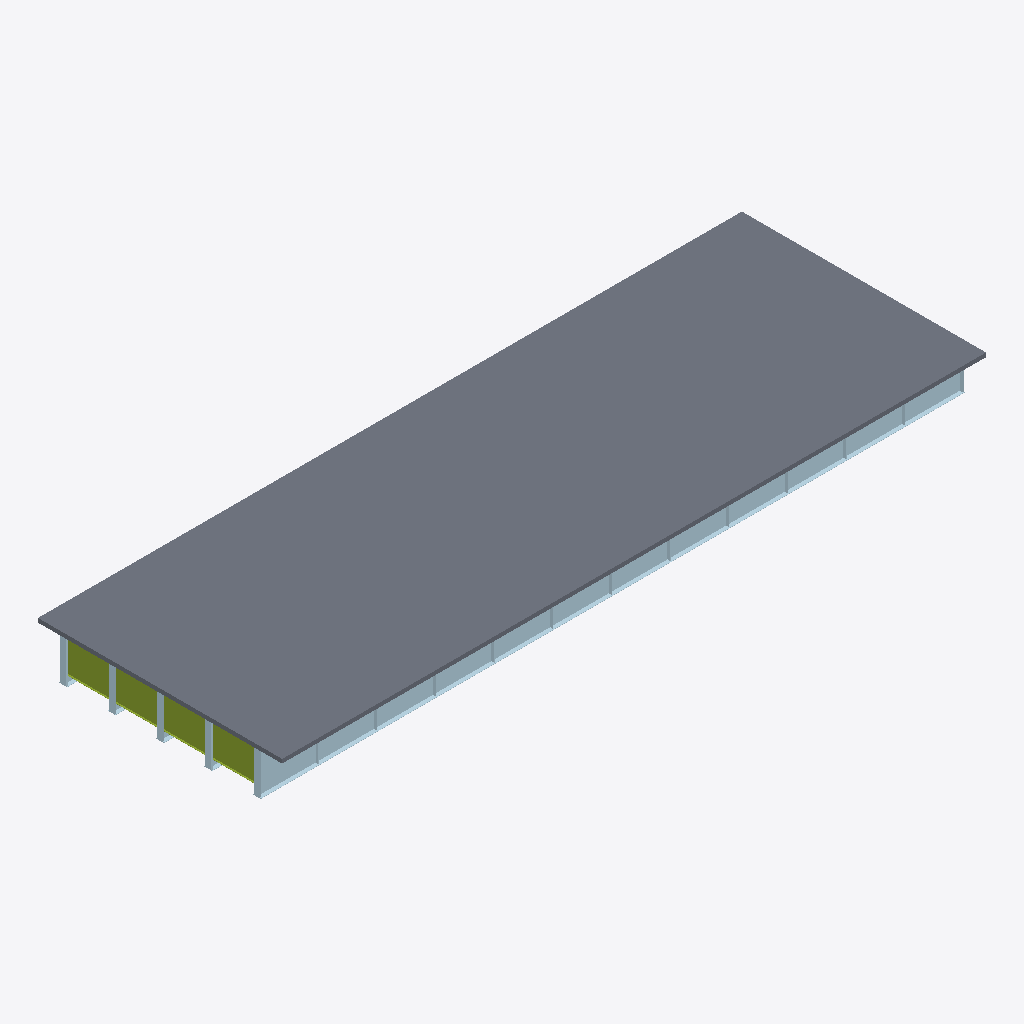
Isometric view of an IFC building model (IFC-SPF (STEP), schema IFC4, length unit metre), seen from the south-west, elements coloured by IFC class: 35 plates (pale blue), 4 members (olive), 1 slab (grey).
Extent 40.0 m × 13.9 m × 2.6 m (x, y, z). Storeys (1): Superstructure at 0.00 m. Elements (350): 184 IfcMember, 165 IfcPlate, 1 IfcSlab.

HEADER;
FILE_DESCRIPTION(('ViewDefinition [CoordinationView]'),'2;1');
FILE_NAME('','2026-06-10T15:49:04',(''),(''),'IfcOpenShell 0.8.0','IfcOpenShell 0.8.0','');
FILE_SCHEMA(('IFC4'));
ENDSEC;
DATA;
#15=IFCPROJECT('3RRMh8hA957xNO6b958UZL',#9,'Osdag Plate Girder Bridge',$,$,$,$,(#3),#14);
#21=IFCSITE('3kQDFNCn1BqAsZDn_T38uM',#9,'Default Site',$,$,#20,$,$,$,$,$,$,$,$);
#23=IFCBUILDING('3KUYSbyIDFneex5K4TP5jF',#9,'Bridge Structure',$,$,#22,$,$,$,$,$,$);
#25=IFCBUILDINGSTOREY('2SddosoRb2yAEYtrs5vIul',#9,'Superstructure',$,$,#24,$,$,$,$);
#9015=IFCSLAB('1Zn2CIWoDAAgnHk6uh1XBw',#9,'Deck Slab',$,$,#9014,#9013,$,$);
#46=IFCPLATE('1MZxMfJOj6J82lVUYPQsj7',#9,'Girder Web 1',$,$,#45,#44,$,$);
#98=IFCPLATE('3a2sZXLR997AHiGIgZ6YV6',#9,'Bottom Flange 1',$,$,#97,#96,$,$);
#4141=IFCMEMBER('0y_7IsPZfFpQPoysCozyRJ',#9,'End Diaphragm',$,$,#4140,#4139,$,$);
#4193=IFCMEMBER('0LElhaaSX7uBBQt47WIAed',#9,'End Diaphragm',$,$,#4192,#4191,$,$);
#4167=IFCMEMBER('3J0t30Wx17CRtta2hESIrx',#9,'End Diaphragm',$,$,#4166,#4165,$,$);
#4219=IFCMEMBER('0jyzgNSgL6U82H96D5gx88',#9,'End Diaphragm',$,$,#4218,#4217,$,$);
#3973=IFCPLATE('3ln8ZKGoT8VOpXUJHl5$XJ',#9,'End Stiffener 5',$,$,#3972,#3971,$,$);
#981=IFCPLATE('0A1l$0RBr5zARfhTH_aQO8',#9,'End Stiffener 1',$,$,#980,#979,$,$);
#1005=IFCPLATE('1dFEuhrBTDOwT33elDmSOT',#9,'End Stiffener 1',$,$,#1004,#1003,$,$);
#1723=IFCPLATE('0qa9gw7uXDfeM6$CdVuArn',#9,'End Stiffener 2',$,$,#1722,#1721,$,$);
#1747=IFCPLATE('2b_WNNR_1EC9l_0vKTJeBp',#9,'End Stiffener 2',$,$,#1746,#1745,$,$);
#2465=IFCPLATE('2O4qvC2hPEAhkhoAjfQ1w_',#9,'End Stiffener 3',$,$,#2464,#2463,$,$);
#2489=IFCPLATE('17VTS14_1Bz94BVHN3ig72',#9,'End Stiffener 3',$,$,#2488,#2487,$,$);
#3231=IFCPLATE('2DrYOg8fv90PtZdwsXG3ML',#9,'End Stiffener 4',$,$,#3230,#3229,$,$);
#3949=IFCPLATE('1Qv$kE4WT4jengEG32asL6',#9,'End Stiffener 5',$,$,#3948,#3947,$,$);
#3207=IFCPLATE('1S4vWD11D2$OTEuk3h$vPR',#9,'End Stiffener 4',$,$,#3206,#3205,$,$);
#606=IFCPLATE('2mfOgCmGT5Mfk2Rduk8Oe6',#9,'Intermediate Stiffener 1',$,$,#605,#604,$,$);
#756=IFCPLATE('1IE9kZl9P5PfLrVRzlHNAs',#9,'Intermediate Stiffener 1',$,$,#755,#754,$,$);
#906=IFCPLATE('0Z1N3nKzrCcQPc2glh6kVx',#9,'Intermediate Stiffener 1',$,$,#905,#904,$,$);
#277=IFCPLATE('3OqoffrI15OArHn50UxGbv',#9,'Girder Web 4',$,$,#276,#275,$,$);
#123=IFCPLATE('0Z7V3AyUT6nwkrO9lWEGqZ',#9,'Girder Web 2',$,$,#122,#121,$,$);
#456=IFCPLATE('1zX4MYaSPAtP0lnq7z7Okr',#9,'Intermediate Stiffener 1',$,$,#455,#454,$,$);
#706=IFCPLATE('3dXFrDCGj4e8VeGRxrRnev',#9,'Intermediate Stiffener 1',$,$,#705,#704,$,$);
#856=IFCPLATE('3ol8JWuYz8AfBSeUCj10g$',#9,'Intermediate Stiffener 1',$,$,#855,#854,$,$);
#1149=IFCPLATE('1eGxLOF21Bjua$836j0ugn',#9,'End Stiffener 1',$,$,#1148,#1147,$,$);
#506=IFCPLATE('2QTMNwS8fA0xXRFQ0GbAc6',#9,'Intermediate Stiffener 1',$,$,#505,#504,$,$);
#556=IFCPLATE('1cR$4ou9HAGwI4OaYA0EH7',#9,'Intermediate Stiffener 1',$,$,#555,#554,$,$);
#656=IFCPLATE('23_v7Fms9DuvloatIDwPqC',#9,'Intermediate Stiffener 1',$,$,#655,#654,$,$);
#806=IFCPLATE('0MDBUNzF90Zhqr8qeHPH6v',#9,'Intermediate Stiffener 1',$,$,#805,#804,$,$);
#956=IFCPLATE('0pTW7AeEP2a8lvDtTN1oH4',#9,'Intermediate Stiffener 1',$,$,#955,#954,$,$);
#1843=IFCPLATE('1USMme1znFwfSxgHZfvC0e',#9,'End Stiffener 2',$,$,#1842,#1841,$,$);
#3327=IFCPLATE('3nTxQTjvvEwwaxAxmOkZFM',#9,'End Stiffener 4',$,$,#3326,#3325,$,$);
#1101=IFCPLATE('0Qw085JVP31w1zCe43lF$t',#9,'End Stiffener 1',$,$,#1100,#1099,$,$);
#2585=IFCPLATE('1PdlsWOrT5AfqV6TC1WUFY',#9,'End Stiffener 3',$,$,#2584,#2583,$,$);
#4069=IFCPLATE('3t3xIEoLD26ujktXcQzM9D',#9,'End Stiffener 5',$,$,#4068,#4067,$,$);
#252=IFCPLATE('2VEiPAfVTAswFw4dTskWlK',#9,'Bottom Flange 3',$,$,#251,#250,$,$);
#329=IFCPLATE('0_ZymLKXv9ZQnR5Fb4_Zsf',#9,'Bottom Flange 4',$,$,#328,#327,$,$);
#175=IFCPLATE('3Jrt1pATfCtfD6uyMW2nZp',#9,'Bottom Flange 2',$,$,#174,#173,$,$);
#406=IFCPLATE('0CCDljx7H1lhlRsVd6AQZ4',#9,'Bottom Flange 5',$,$,#405,#404,$,$);
ENDSEC;
